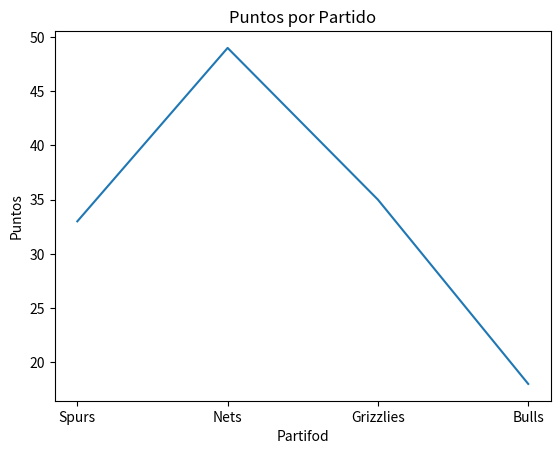

Write the Python code that produced this figure.
import pandas as pd
import matplotlib.pyplot as plt

#Crear a Pandas Dataframe
data = {
    'Partidos': ['Spurs', 'Nets', 'Grizzlies', 'Bulls'],
    'Puntos': [33, 49, 35, 18],
    'Asistencias': [10, 7, 12, 10]
}
df = pd.DataFrame(data)

#Crear una line plot usando Seaborn
plt.plot(df['Partidos'], df['Puntos'])
plt.xlabel('Partifod')
plt.ylabel('Puntos')
plt.title('Puntos por Partido')
plt.show()

#Mostramos los partidos con 30 puntos o más.
treinta_puntos = df[df['Puntos'] > 30]
print(treinta_puntos)

